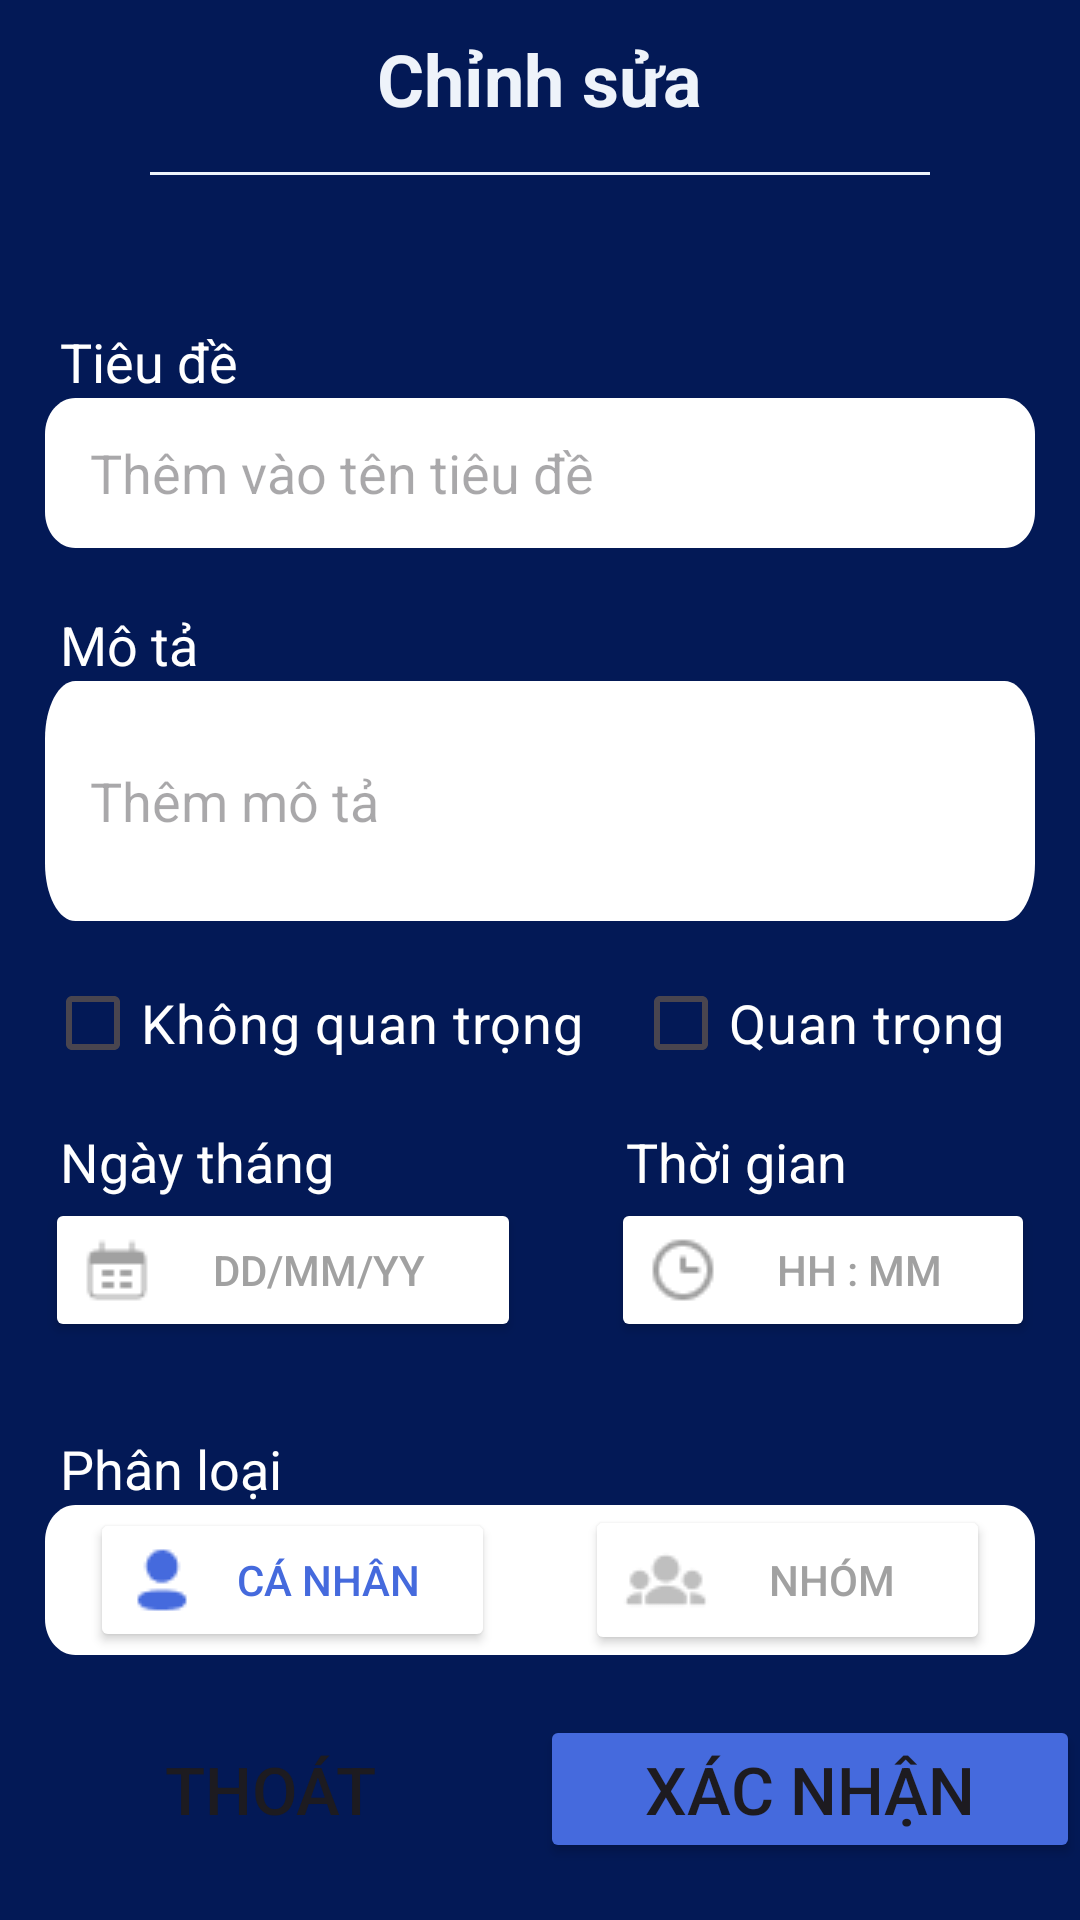

This screen was rendered from an Android layout file. Write that file and the resources it references.
<!-- AndroidManifest.xml: application theme Theme.WorkSchedule -->
<!-- res/layout/edit_plan_dialog.xml -->
<?xml version="1.0" encoding="utf-8"?>
<LinearLayout xmlns:android="http://schemas.android.com/apk/res/android"
    android:id="@+id/rectangle_4"
    android:layout_width="match_parent"
    android:layout_height="640dp"
    android:layout_centerHorizontal="true"
    android:layout_alignParentBottom="true"
    android:background="#031956"
    android:elevation="16dp"
    android:orientation="vertical">

    <TextView
        android:id="@+id/tv_new_plan_dialog"
        android:layout_width="wrap_content"
        android:layout_height="wrap_content"
        android:layout_alignParentTop="true"
        android:layout_gravity="center"
        android:layout_marginTop="@dimen/margin_basex2"
        android:textSize="24sp"
        android:textColor="#EEF3FA"
        android:textStyle="bold"
        android:text="@string/edit_" />
    <LinearLayout
        android:layout_width="match_parent"
        android:layout_height="1dp"
        android:background="#EEF3FA"
        android:layout_marginTop="@dimen/margin_basex3"
        android:layout_marginLeft="@dimen/margin_basex10"
        android:layout_marginRight="@dimen/margin_basex10"/>
    <TextView
        android:layout_width="wrap_content"
        android:layout_height="wrap_content"
        android:layout_marginLeft="@dimen/margin_basex4"
        android:layout_marginTop="@dimen/margin_basex10"
        android:text="@string/title"
        android:textSize="18sp"
        android:textColor="@color/white"/>
    <EditText
        android:id="@+id/et_title"
        android:layout_width="match_parent"
        android:layout_height="wrap_content"
        android:layout_marginHorizontal="@dimen/margin_basex3"
        android:background="@drawable/rectangle_white"
        android:hint="@string/add_title"
        android:paddingHorizontal="@dimen/margin_basex3"/>
    <TextView
        android:layout_width="wrap_content"
        android:layout_height="wrap_content"
        android:layout_marginLeft="@dimen/margin_basex4"
        android:layout_marginTop="@dimen/margin_basex4"
        android:text="@string/description"
        android:textSize="18sp"
        android:textColor="@color/white"/>
    <EditText
        android:id="@+id/et_description"
        android:layout_width="match_parent"
        android:layout_height="80dp"
        android:layout_marginHorizontal="@dimen/margin_basex3"
        android:background="@drawable/rectangle_white"
        android:hint="@string/add_des"
        android:paddingHorizontal="@dimen/margin_basex3"/>
    <RelativeLayout
        android:layout_width="wrap_content"
        android:layout_height="wrap_content"
        android:layout_marginHorizontal="@dimen/margin_basex3"
        android:layout_marginTop="@dimen/margin_basex2">
        <CheckBox
            android:id="@+id/chb_not_important"
            android:layout_width="wrap_content"
            android:layout_height="wrap_content"
            android:text="@string/no_imp"
            android:textSize="18sp"
            android:buttonTint="@color/white"
            android:textColor="@color/white"/>
        <CheckBox
            android:id="@+id/chb_important"
            android:layout_width="wrap_content"
            android:layout_height="wrap_content"
            android:text="@string/imp_"
            android:textSize="18sp"
            android:buttonTint="@color/white"
            android:textColor="@color/white"
            android:layout_alignParentEnd="true"
            android:layout_marginEnd="@dimen/margin_basex2"/>
    </RelativeLayout>
    <LinearLayout
        android:layout_width="match_parent"
        android:layout_height="wrap_content"
        android:orientation="horizontal"
        android:weightSum="2">
        <LinearLayout
            android:layout_width="wrap_content"
            android:layout_height="wrap_content"
            android:orientation="vertical"
            android:layout_weight="1">
            <TextView
                android:layout_width="wrap_content"
                android:layout_height="wrap_content"
                android:layout_marginLeft="@dimen/margin_basex4"
                android:layout_marginTop="@dimen/margin_basex2"
                android:text="@string/day_month"
                android:textSize="18sp"
                android:textColor="@color/white"/>
            <Button
                android:id="@+id/btn_set_date"
                android:layout_width="match_parent"
                android:layout_height="wrap_content"
                android:backgroundTint="@color/white"
                android:layout_marginHorizontal="@dimen/margin_basex3"
                android:drawableLeft="@drawable/date_range_light"
                android:text="dd/mm/yy"
                android:textColor="#A1A1A1"/>
        </LinearLayout>
        <LinearLayout
            android:layout_width="wrap_content"
            android:layout_height="wrap_content"
            android:orientation="vertical"
            android:layout_weight="1">
            <TextView
                android:layout_width="wrap_content"
                android:layout_height="wrap_content"
                android:layout_marginLeft="@dimen/margin_basex4"
                android:layout_marginTop="@dimen/margin_basex2"
                android:text="@string/time"
                android:textSize="18sp"
                android:textColor="@color/white"/>
            <Button
                android:id="@+id/btn_set_time"
                android:layout_width="match_parent"
                android:layout_height="wrap_content"
                android:backgroundTint="@color/white"
                android:layout_marginHorizontal="@dimen/margin_basex3"
                android:drawableLeft="@drawable/time"
                android:text="hh : mm"
                android:textColor="#A1A1A1"/>
        </LinearLayout>
    </LinearLayout>

    <LinearLayout
        android:layout_width="match_parent"
        android:layout_height="wrap_content"
        android:orientation="vertical"
        android:layout_marginTop="@dimen/margin_basex4">
        <TextView
            android:layout_width="wrap_content"
            android:layout_height="wrap_content"
            android:layout_marginLeft="@dimen/margin_basex4"
            android:layout_marginTop="@dimen/margin_basex2"
            android:text="@string/classify"
            android:textSize="18sp"
            android:textColor="@color/white"/>
        <LinearLayout
            android:layout_width="match_parent"
            android:layout_height="wrap_content"
            android:orientation="horizontal"
            android:background="@drawable/rectangle_white"
            android:layout_marginHorizontal="@dimen/margin_basex3"
            android:weightSum="2">
            <Button
                android:layout_weight="1"
                android:id="@+id/btn_set_individual"
                android:layout_width="0dp"
                android:layout_height="wrap_content"
                android:backgroundTint="@color/white"
                android:layout_marginHorizontal="@dimen/margin_basex3"
                android:drawableLeft="@drawable/profile"
                android:drawableTint="@color/text_color"
                android:text="@string/individual"
                android:textColor="@color/text_color"/>
            <Button
                android:layout_weight="1"
                android:id="@+id/btn_set_group"
                android:layout_width="0dp"
                android:layout_height="wrap_content"
                android:backgroundTint="@color/white"
                android:layout_marginHorizontal="@dimen/margin_basex3"
                android:drawableLeft="@drawable/group"
                android:text="@string/group"
                android:textColor="#A1A1A1"/>
        </LinearLayout>
    </LinearLayout>
    <LinearLayout
        android:layout_width="match_parent"
        android:layout_height="wrap_content"
        android:orientation="horizontal"
        android:layout_marginTop="@dimen/margin_basex4"
        android:weightSum="2">
        <Button
            android:id="@+id/btn_exit"
            android:layout_weight="1"
            android:layout_width="0dp"
            android:layout_height="wrap_content"
            android:background="@drawable/button"
            android:text="@string/exit"
            android:textSize="22sp"/>
        <Button
            android:id="@+id/btn_generate"
            android:layout_weight="1"
            android:layout_width="0dp"
            android:layout_height="wrap_content"
            android:backgroundTint="#456ADD"
            android:text="@string/confirm"
            android:textSize="22sp"/>
    </LinearLayout>

</LinearLayout>
<!-- resources referenced by this layout -->
<resources>
  <color name="text_color">#456ADD</color>
  <color name="white">#FFFFFF</color>
  <dimen name="margin_basex10">50dp</dimen>
  <dimen name="margin_basex2">10dp</dimen>
  <dimen name="margin_basex3">15dp</dimen>
  <dimen name="margin_basex4">20dp</dimen>
  <!-- drawable button (drawable) -->
  <?xml version="1.0" encoding="utf-8"?>
  <shape xmlns:android="http://schemas.android.com/apk/res/android"
      android:shape="rectangle">
      <gradient/>
  </shape>
  <!-- drawable date_range_light: png bitmap (drawable, 343 bytes) -->
  <!-- drawable group: png bitmap (drawable, 584 bytes) -->
  <!-- drawable profile: png bitmap (drawable, 478 bytes) -->
  <!-- drawable rectangle_white (drawable) -->
  <?xml version="1.0" encoding="utf-8"?>
  <vector
      xmlns:android="http://schemas.android.com/apk/res/android"
      xmlns:aapt="http://schemas.android.com/aapt"
      android:width="391dp"
      android:height="50dp"
      android:viewportWidth="391"
      android:viewportHeight="50"
      >
      <group>
          <clip-path
              android:pathData="M12 0H379C385.627 0 391 5.37258 391 12V38C391 44.6274 385.627 50 379 50H12C5.37258 50 0 44.6274 0 38V12C0 5.37258 5.37258 0 12 0Z"
              />
          <path
              android:pathData="M0 0V50H391V0"
              android:fillColor="#FFFFFF"
              />
      </group>
  </vector>
  <!-- drawable time: png bitmap (drawable, 571 bytes) -->
  <string name="add_des">Thêm mô tả</string>
  <string name="add_title">Thêm vào tên tiêu đề</string>
  <string name="classify">Phân loại</string>
  <string name="confirm">Xác nhận</string>
  <string name="day_month">Ngày tháng</string>
  <string name="description">Mô tả</string>
  <string name="edit_">Chỉnh sửa</string>
  <string name="exit">Thoát</string>
  <string name="group">Nhóm</string>
  <string name="imp_">Quan trọng</string>
  <string name="individual">Cá nhân</string>
  <string name="no_imp">Không quan trọng</string>
  <string name="time">Thời gian</string>
  <string name="title">Tiêu đề</string>
  <style name="Theme.WorkSchedule" parent="Base.Theme.WorkSchedule" />
  <style name="Base.Theme.WorkSchedule" parent="Theme.Material3.DayNight.NoActionBar">
          
          
          <item name="android:statusBarColor" tools:targetApi="1">@color/main_background_color</item>
          <item name="android:navigationBarColor">@color/main_background_color</item>
      </style>
  <color name="main_background_color">#04247C</color>
</resources>
